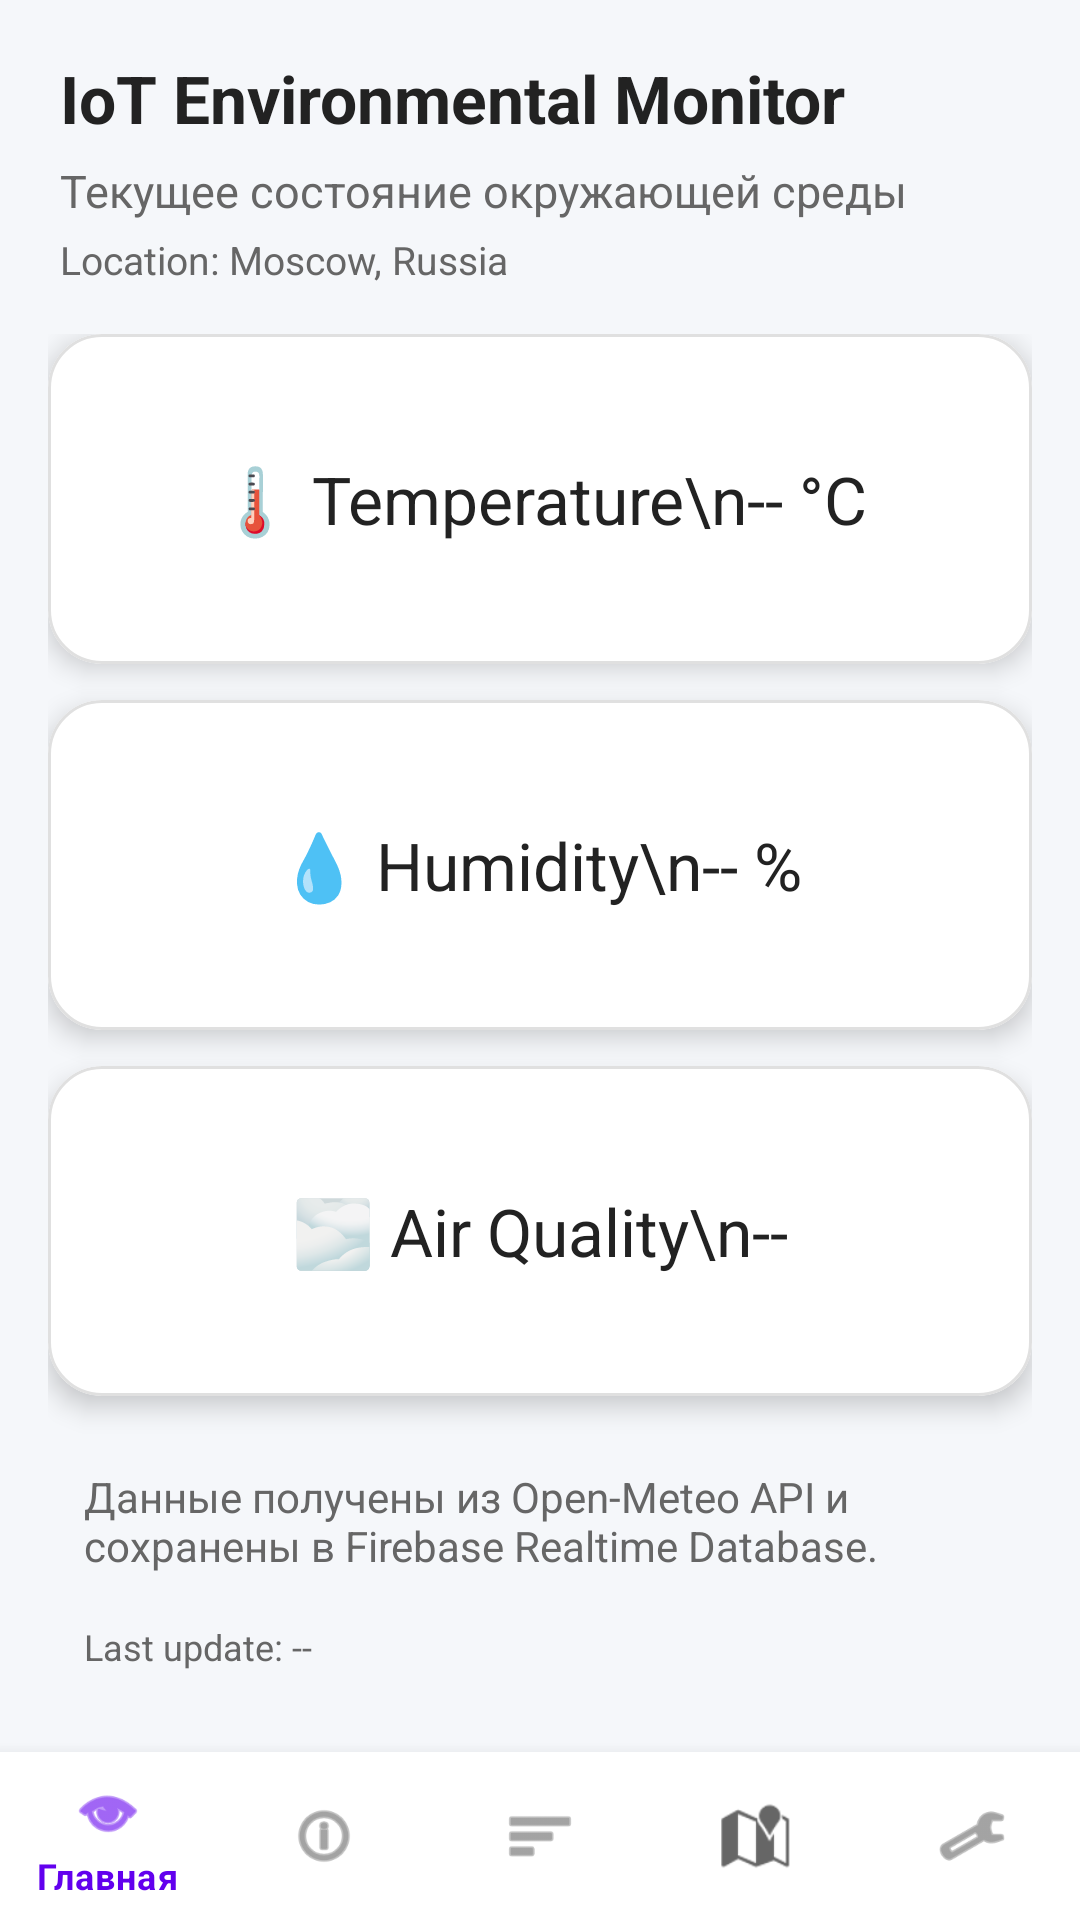

Write the Android layout XML for this screen, with the resource values it uses.
<!-- AndroidManifest.xml: application theme Theme.IoTMonitor -->
<!-- res/layout/activity_main.xml -->
<?xml version="1.0" encoding="utf-8"?>
<LinearLayout xmlns:android="http://schemas.android.com/apk/res/android"
    xmlns:app="http://schemas.android.com/apk/res-auto"
    android:orientation="vertical"
    android:background="#F5F7FA"
    android:layout_width="match_parent"
    android:layout_height="match_parent">

    <TextView
        android:layout_width="match_parent"
        android:layout_height="wrap_content"
        android:paddingStart="20dp"
        android:paddingEnd="20dp"
        android:paddingTop="18dp"
        android:paddingBottom="6dp"
        android:text="IoT Environmental Monitor"
        android:textColor="#222222"
        android:textSize="22sp"
        android:textStyle="bold" />

    <TextView
        android:text="Текущее состояние окружающей среды"
        android:textSize="15sp"
        android:textColor="#666666"
        android:paddingStart="20dp"
        android:paddingEnd="20dp"
        android:layout_width="match_parent"
        android:layout_height="wrap_content" />

    <TextView
        android:id="@+id/locationText"
        android:text="Location: Moscow, Russia"
        android:textSize="13sp"
        android:textColor="#666666"
        android:paddingStart="20dp"
        android:paddingEnd="20dp"
        android:paddingTop="4dp"
        android:layout_width="match_parent"
        android:layout_height="wrap_content" />

    <ScrollView
        android:layout_width="match_parent"
        android:layout_height="0dp"
        android:layout_weight="1">

        <LinearLayout
            android:orientation="vertical"
            android:padding="16dp"
            android:layout_width="match_parent"
            android:layout_height="wrap_content">

            <com.google.android.material.card.MaterialCardView
                android:layout_width="match_parent"
                android:layout_height="110dp"
                android:layout_marginBottom="12dp"
                app:cardCornerRadius="18dp"
                app:cardElevation="5dp"
                app:strokeColor="#E0E0E0"
                app:strokeWidth="1dp">

                <TextView
                    android:id="@+id/tempText"
                    android:text="🌡 Temperature\n-- °C"
                    android:textSize="22sp"
                    android:textColor="#222222"
                    android:gravity="center"
                    android:layout_width="match_parent"
                    android:layout_height="match_parent" />
            </com.google.android.material.card.MaterialCardView>

            <com.google.android.material.card.MaterialCardView
                android:layout_width="match_parent"
                android:layout_height="110dp"
                android:layout_marginBottom="12dp"
                app:cardCornerRadius="18dp"
                app:cardElevation="5dp"
                app:strokeColor="#E0E0E0"
                app:strokeWidth="1dp">

                <TextView
                    android:id="@+id/humidityText"
                    android:text="💧 Humidity\n-- %"
                    android:textSize="22sp"
                    android:textColor="#222222"
                    android:gravity="center"
                    android:layout_width="match_parent"
                    android:layout_height="match_parent" />
            </com.google.android.material.card.MaterialCardView>

            <com.google.android.material.card.MaterialCardView
                android:layout_width="match_parent"
                android:layout_height="110dp"
                android:layout_marginBottom="12dp"
                app:cardCornerRadius="18dp"
                app:cardElevation="5dp"
                app:strokeColor="#E0E0E0"
                app:strokeWidth="1dp">

                <TextView
                    android:id="@+id/airText"
                    android:text="🌫 Air Quality\n--"
                    android:textSize="22sp"
                    android:textColor="#222222"
                    android:gravity="center"
                    android:layout_width="match_parent"
                    android:layout_height="match_parent" />
            </com.google.android.material.card.MaterialCardView>

            <TextView
                android:text="Данные получены из Open-Meteo API и сохранены в Firebase Realtime Database."
                android:textSize="14sp"
                android:textColor="#666666"
                android:padding="12dp"
                android:layout_width="match_parent"
                android:layout_height="wrap_content"/>

            <TextView
                android:id="@+id/timeText"
                android:text="Last update: --"
                android:textSize="12sp"
                android:textColor="#666666"
                android:layout_marginStart="12dp"
                android:layout_marginTop="4dp"
                android:layout_width="wrap_content"
                android:layout_height="wrap_content"/>

        </LinearLayout>
    </ScrollView>

    <com.google.android.material.bottomnavigation.BottomNavigationView
        android:id="@+id/bottomNav"
        android:layout_width="match_parent"
        android:layout_height="wrap_content"
        app:menu="@menu/bottom_menu"/>

</LinearLayout>
<!-- resources referenced by this layout -->
<resources>
  <style name="Theme.IoTMonitor" parent="Theme.MaterialComponents.DayNight.DarkActionBar">
          
          <item name="colorPrimary">@color/purple_500</item>
          <item name="colorPrimaryVariant">@color/purple_700</item>
          <item name="colorOnPrimary">@color/white</item>
          
          <item name="colorSecondary">@color/teal_200</item>
          <item name="colorSecondaryVariant">@color/teal_700</item>
          <item name="colorOnSecondary">@color/black</item>
          
          <item name="android:statusBarColor">?attr/colorPrimaryVariant</item>
          
      </style>
  <!-- not gathered from this repository: default colours our renderer supplied (Android Studio template values) -->
  <color name="purple_500">#FF6200EE</color>
  <color name="purple_700">#FF3700B3</color>
  <color name="teal_200">#FF03DAC5</color>
  <color name="teal_700">#FF018786</color>
  <color name="black">#FF000000</color>
  <color name="white">#FFFFFFFF</color>
</resources>
